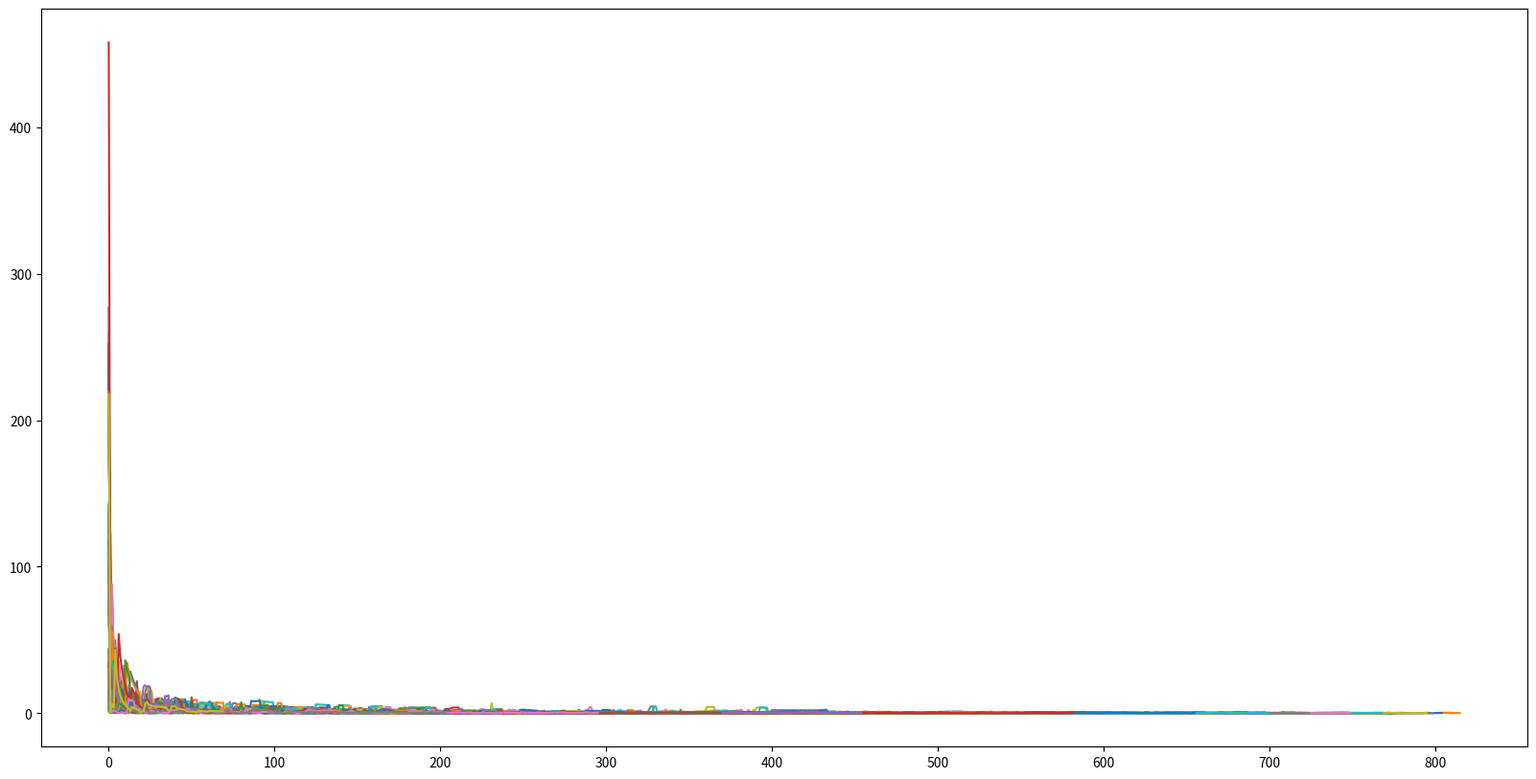

Python code for this plot:
#!/usr/bin/env python3
# -*- coding: utf-8 -*-
"""
Created on Thu Apr 16 23:32:14 2020

This program uses Monte Carlo methods to calculate ValueMap to determine robot
path.  This program is based on Chapter 5 of Sutton and Barto's 'Reinforcement
Learning', and also the online articles of Zhang and Martinez:
https://towardsdatascience.com/reinforcement-learning-rl-101-with-python
https://towardsdatascience.com/reinforcement-learning-implement-grid-world-from-scratch-c5963765ebff

@author: Brenda
"""
import numpy as np
from tqdm import tqdm
import matplotlib.pyplot as plt
import random

# parameters
gamma = 1 # discounting rate
rewardAmount = -1
rewardAmount_obstacle = -10
grid = 10
terminalStates = [[0,7]]  
actions = [[-1, 0], [1, 0], [0, 1], [0, -1]]
obstacleStates = [[4,5], [8,3]]
Iterations = 500
initialState = [9,9]


# create V(s)
V = np.zeros((grid, grid))
for obstacle in obstacleStates:
    #print(obstacle)
    #print(obstacle[0])
    V[obstacle[0], obstacle[1]] += V[obstacle[0], obstacle[1] ] + rewardAmount_obstacle
    V[initialState[0], initialState[1]] += V[initialState[0], initialState[1] ] + rewardAmount_obstacle   
returns = {(i, j):list() for i in range(grid) for j in range(grid)}
deltas = {(i, j):list() for i in range(grid) for j in range(grid)}
states = [[i, j] for i in range(grid) for j in range(grid)]


def generateEpisode():
    initialState = [9,9]   #pick our start point
               
    episode = []
    while True:
        if list(initialState) in terminalStates:
            return episode
        action = random.choice(actions)
        finalState = np.array(initialState)+np.array(action)
        fs = list(finalState)
        if -1 in list(finalState) or grid in list(finalState):
            finalState = initialState
        if fs in obstacleStates:
            finalState = initialState
            episode.append([list(initialState), action, rewardAmount_obstacle, list(initialState)])
        else:
            episode.append([list(initialState), action, rewardAmount, list(finalState)])
            initialState = finalState
       
for it in tqdm(range(Iterations)):
    episode = generateEpisode()
    G = 0
    #print(episode)
    for i, step in enumerate(episode[::-1]):
         
        G = gamma*G + step[2]  # Adding up rewards
        if step[0] not in [epi[0] for epi in episode[::-1][len(episode)-i:]]:
            i = (step[0][0], step[0][1])
            returns[i].append(G)
            newValue = np.average(returns[i])
            deltas[i[0], i[1]].append(np.abs(V[i[0], i[1]]-newValue))
            V[i[0], i[1]] = newValue
            # account for obstacles not being visited
            for obstacle in obstacleStates:
                V[obstacle[0], obstacle[1]] +=  0.0001*rewardAmount_obstacle      
            
plt.figure(figsize=(20,10))
#plot only the last x step averages values (otherwise the deltas are too large)
all_series = [list(epi)for epi in deltas.values()] #[:40]
for series in all_series:
    plt.plot(series)
plt.show()
